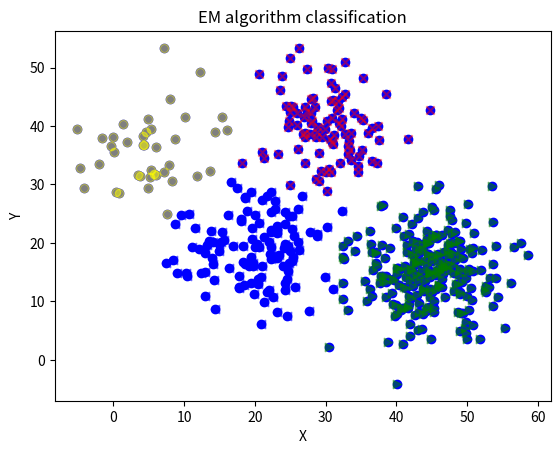

Here is the Python script that generated this plot:
#coding=UTF-8
import math
import numpy as np
import pandas as pd
import matplotlib.pyplot as plt
import copy
import seaborn as sns

def generate_data(sigma, N, mu1, mu2, mu3, mu4, alpha):
    global X
    X = np.zeros((N, 2))
    X = np.matrix(X)
    global mu
    mu = np.random.random((4, 2))
    mu = np.matrix(mu)
    global expect
    expect = np.zeros((N, 4))
    global alphas
    alphas = [0.25, 0.25, 0.25, 0.25]
    for i in range(N):
        if np.random.random(1) < 0.1:
            X[i, :] = np.random.multivariate_normal(mu1, sigma, 1)
        elif 0.1 <= np.random.random(1) < 0.3:
            X[i, :] = np.random.multivariate_normal(mu2, sigma, 1)
        elif 0.3 <= np.random.random(1) < 0.6:
            X[i, :] = np.random.multivariate_normal(mu3, sigma, 1)
        else:
            X[i, :] = np.random.multivariate_normal(mu4, sigma, 1)
    plt.title('Generator')
    plt.scatter(X[:, 0].tolist(), X[:, 1].tolist(), c = 'b')
    plt.xlabel('X')
    plt.ylabel('Y')
    plt.show()



def e_step(sigma, k, N):
    global X
    global mu
    global expect
    global alphas
    for i in range(N):
        W = 0
        for j in range(k):
            W += alphas[j] * math.exp(-(X[i, :] - mu[j, :]) * sigma.I * np.transpose(X[i, :] - mu[j, :])) / np.sqrt(np.linalg.det(sigma))
        for j in range(k):
            w = math.exp(-(X[i, :] - mu[j, :]) * sigma.I * np.transpose(X[i, :] - mu[j, :])) / np.sqrt(np.linalg.det(sigma))
            expect[i, j] = alphas[j]*w/W
            pass

def m_step(k, N):
    global expect
    global X
    global alphas
    for j in range(k):
        mathor = 0
        son = 0
        for i in range(N):
            son += expect[i, j]*X[i, :]
            mathor += expect[i, j]
        mu[j, :] = son / mathor
        alphas[j] = mathor / N

if __name__ == '__main__':
    iterNum = 1000
    N = 500
    k = 4
    probility = np.zeros(N)
    mu1 = [5, 35]
    mu2 = [30, 40]
    mu3 = [20, 20]
    mu4 = [45, 15]
    sigma = np.matrix([[30, 0], [0, 30]])
    alpha = [0.1, 0.2, 0.3, 0.4]
    generate_data(sigma, N, mu1, mu2, mu3, mu4, alpha)
    for i in range(iterNum):
        print('iterNum : ', i)
        err = 0
        err_alpha = 0
        Old_mu = copy.deepcopy(mu)
        Old_alpha = copy.deepcopy(alphas)
        e_step(sigma, k, N)
        m_step(k, N)
        for z in range(k):
            err += (abs(Old_mu[z, 0] - mu[z, 0]) + abs(Old_mu[z, 1] - mu[z, 1]))
            err_alpha += abs(Old_alpha[z] - alphas[z])
        if (err <= 0.001) and (err_alpha < 0.001):
            print(err, err_alpha)
            break
    color = ['blue', 'red', 'yellow', 'green']
    markers  = ['<', 'x', 'o', '>']
    order = np.zeros(N)
    for i in range(N):
        for j in range(k):
            if expect[i, j] == max(expect[i, ]):
                order[i] = j
        plt.scatter(X[i, 0], X[i, 1], c = color[int(order[i])], alpha=0.5, marker=markers[int(order[i])])
    plt.title('EM algorithm classification')
    plt.xlabel('X')
    plt.ylabel('Y')
    plt.show()
    print('standedμ:',mu4, mu3, mu2, mu1)
    print('standedα:',alpha)
    print('new μ:', mu)
    print('new α:',alphas)

